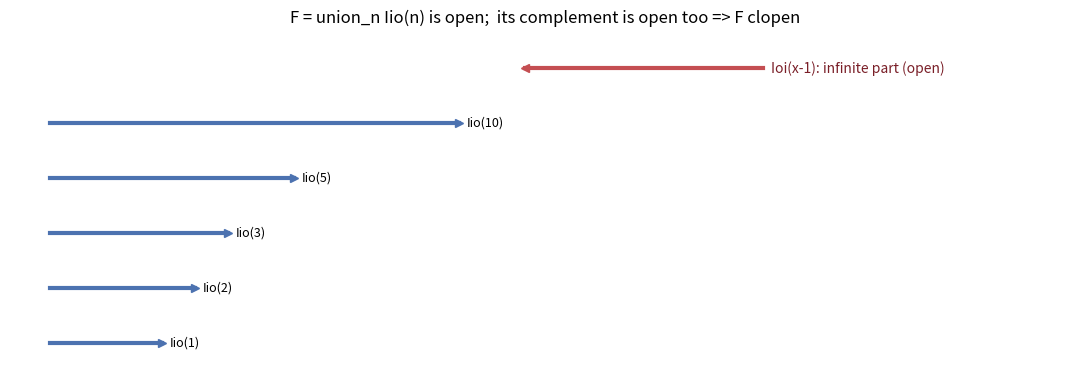

This figure's Python source:
"""Visualize F as a union of open rays Iio(n) and its clopen complement."""
import matplotlib.pyplot as plt


def main() -> None:
    fig, ax = plt.subplots(figsize=(11, 4))
    for i, n in enumerate([1, 2, 3, 5, 10]):
        y = i * 0.6
        ax.plot([-0.2, n / 12], [y, y], color="#4C72B0", lw=3)
        ax.plot(n / 12, y, ">", color="#4C72B0")
        ax.text(n / 12 + 0.02, y, f"Iio({n})", va="center", fontsize=9)
    ax.plot([1.0, 1.6], [3.0, 3.0], color="#C44E52", lw=3)
    ax.plot(1.0, 3.0, "<", color="#C44E52")
    ax.text(1.62, 3.0, "Ioi(x-1): infinite part (open)", va="center", color="#7a1f28")
    ax.set_title("F = union_n Iio(n) is open;  its complement is open too => F clopen")
    ax.set_xlim(-0.3, 2.4); ax.set_ylim(-0.4, 3.4); ax.axis("off")
    plt.tight_layout(); plt.savefig("surreal_rays.png", dpi=150)
    print("wrote surreal_rays.png")


if __name__ == "__main__":
    main()
